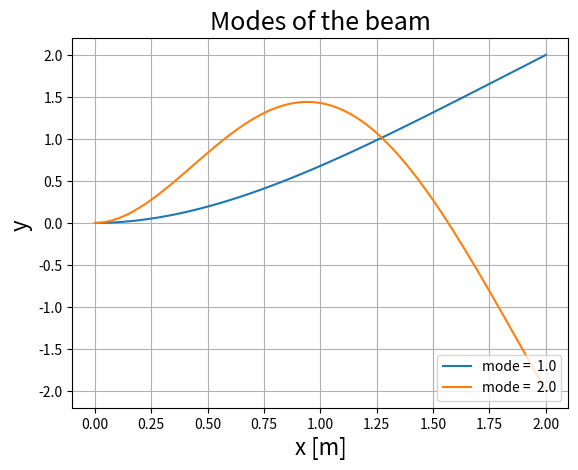

Recreate this plot in Python.
#!/usr/bin/env python3
# -*- coding: utf-8 -*-
"""
Created on Mon Sep 26 13:28:34 2022

[redacted]
"""

import matplotlib.pyplot as plt
import numpy as np
import math as m
# from tabulate import tabulate

# I want to find the modulus of elaticity of pipe and plot the mode shapes
# The natural frequency should be 1/2 the time period of wave
# The wave time period is 1 sec



## Initial parameters

num_modes = 2
nodes = 100
L = 2                                      # Length  [m]
print('The length of the beam in m is:', L)
wall_thickness_mm = 2.5                   # [mm]
dia_mm = 125                                     # diameter [mm]
x = np.linspace(0, L, nodes+1)

## Convert mm to m
dia = dia_mm/1000                                   # diameter [m]
wall_thick = wall_thickness_mm /1000                # [m]


r_out = dia/2                                       # outer radius [m]
r_in = r_out - wall_thick                           # inner radius [m]
area = m.pi * ( (r_out )**2 - (r_in)**2 )           # [m^2]


# material properties
rho = 1400 #1450                                            # density [ kg/m^3 ]
m_L =  rho * area                                   # mass per length [kg m^-1] 
E = 3e+09                                           # Modulus Elasticity [N/m^2]

## Fig settings
tsize = 18 # font size of image title
size = 16 # font size of image axes

### Area moments of inertia about principal axis

Ixc  = m.pi/4 * ( (r_out )**4 - (r_in)**4 )
print('Ixc = Iyc =', Ixc)


### Calculate lamda 
lam = np.zeros(num_modes+1)

i = 0
while i <= num_modes:   

    lam[i] = (2*i - 1) * m.pi/2 
    i+= 1
    
## calculate sigma ( σ_i )
sigma= np.ones(num_modes+1)
 
if num_modes == 0:
      lam[0] = 1
      sigma[0] = 0
      
elif num_modes == 1:
    lam[0] = 1
    lam[1] = 1.87510407
    
    sigma[0] = 0
    sigma[1] = 0.734095514
elif num_modes == 2:
    lam[0] = 1
    lam[1] = 1.87510407
    lam[2]  = 4.69409113
    
    sigma[0] = 0
    sigma[1] = 0.734095514
    sigma[2] = 1.018467319
elif num_modes == 3:
    lam[0] = 1
    lam[1] = 1.87510407
    lam[2]  = 4.69409113
    lam[3] = 7.85475744
    
    sigma[0] = 0
    sigma[1] = 0.734095514
    sigma[2] = 1.018467319
    sigma[3] = 0.999224497
elif num_modes == 4:
    lam[0] = 1
    lam[1] = 1.87510407
    lam[2]  = 4.69409113
    lam[3] = 7.85475744
    lam[4] = 10.99554073
    
    sigma[0] = 0
    sigma[1] = 0.734095514
    sigma[2] = 1.018467319
    sigma[3] = 0.999224497
    sigma[4] = 1.000033551
else:    
    lam[0] = 1
    lam[1] = 1.87510407
    lam[2]  = 4.69409113
    lam[3] = 7.85475744
    lam[4] = 10.99554073
    lam[5] = 14.13716839
    
    sigma[0] = 0
    sigma[1] = 0.734095514
    sigma[2] = 1.018467319
    sigma[3] = 0.999224497
    sigma[4] = 1.000033551
    sigma[5] = 0.99999855


## calculate modes
y = np.zeros((num_modes+1, nodes+1))
i = 0

#  modes = cosh(λ_i *x/L) - np.cos(λ_i *x/L) -  σ_i *( np.sinh(λ * x/L) - sin(λ * x/L))
while i <= num_modes: 
    y[i, :] = np.cosh(lam[i] *x/L) - np.cos(lam[i] *x/L)\
                - sigma[i]*( np.sinh(lam[i] * x/L) - np.sin(lam[i]*x/L))
    
    i+= 1

## Plot the modes of the beam    
plt.title('Modes of the beam', fontsize = tsize )
i = 1
while i <= num_modes: 
    plt.plot(x, y[i], label = f'mode = {i: .1f}')
    i+= 1
    
plt.xlabel('x [m]', fontsize = size )
plt.ylabel('y ', fontsize = size )
plt.grid()
plt.legend(loc=4)

# calculate frequency and time period corresponding to each mode
# frequency = ( λ_i^2 / 2* pi * L^2)  * (EI/m)^1/2
fre = np.zeros(num_modes+1) 
i = 0
while i <= num_modes: 
    fre[i] = ( (lam[i]**2)/(2*m.pi* (L**2))) * m.sqrt( E * Ixc /m_L)
    i+= 1

fr = fre[1:]      # remove the first elemet as it corresponds to zero mode

print('Frequencies = ', fr)
T_n = 1/fr          # natural time period
print('Time period = ', T_n)


plt.show()

print('*************** PROGRAM ENDS ******************')
